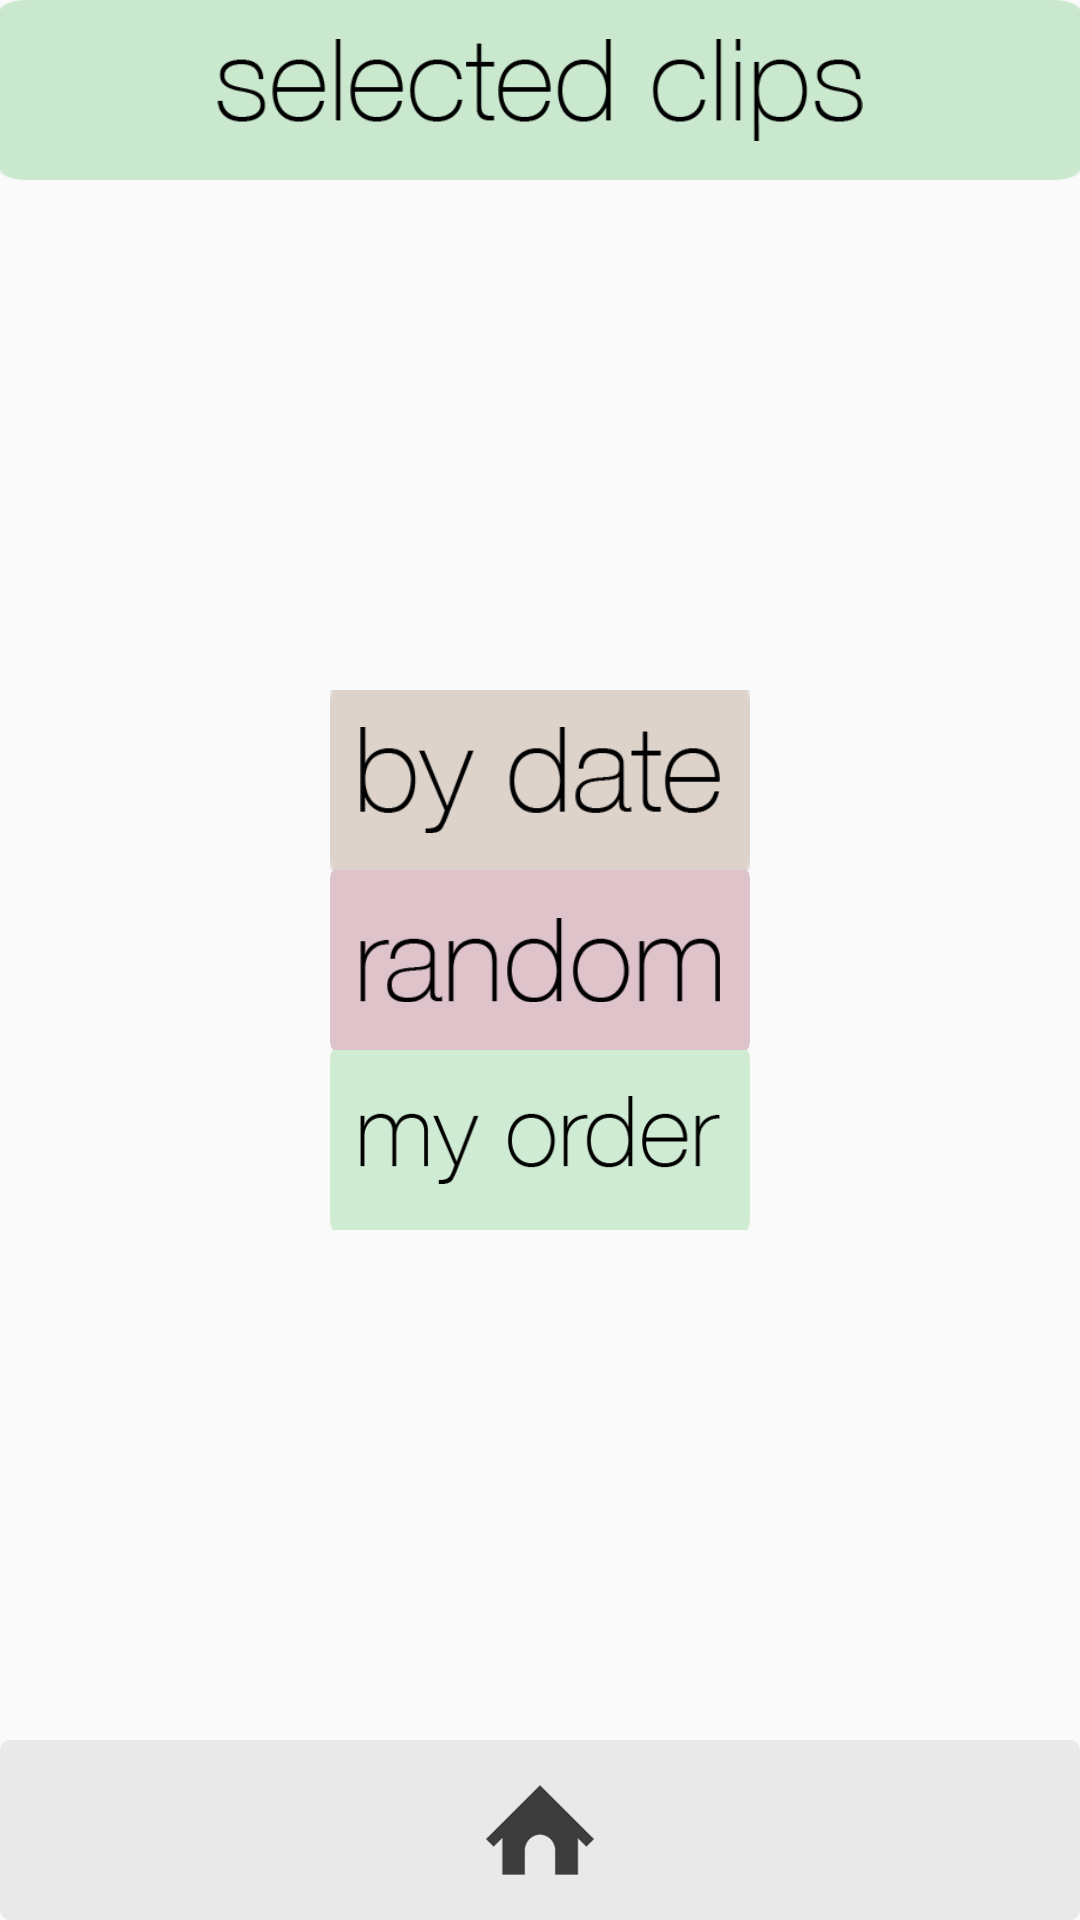

Android layout source for this screen:
<!-- AndroidManifest.xml: application theme AppTheme -->
<!-- res/layout/fragment_order_choosing.xml -->
<LinearLayout xmlns:android="http://schemas.android.com/apk/res/android"
    xmlns:tools="http://schemas.android.com/tools"
    android:layout_width="match_parent"
    android:layout_height="match_parent"
    android:orientation="vertical"
    tools:context="com.example.vidapp.vidapp.fragment.ReorderClipsFragment">

    <LinearLayout
        android:layout_width="match_parent"
        android:layout_height="60dp">

        <ImageView
            android:layout_width="0dp"
            android:layout_height="60dp"
            android:layout_weight="5"
            android:background="@drawable/start_back"
            android:padding="13dp"
            android:src="@drawable/selected_clips" />


    </LinearLayout>


    <LinearLayout
        android:layout_width="match_parent"
        android:layout_height="0dp"
        android:layout_weight="1"
        android:gravity="center"
        android:orientation="vertical">


        <ImageView
            android:id="@+id/button_date"
            android:layout_width="140dp"
            android:layout_height="60dp"
            android:background="@drawable/ba_date_back"
            android:padding="10dp"
            android:src="@drawable/by_date" />

        <ImageView
            android:id="@+id/button_random"
            android:layout_width="140dp"
            android:layout_height="60dp"
            android:background="@drawable/random_back"
            android:padding="10dp"
            android:src="@drawable/random" />

        <ImageView
            android:id="@+id/button_custom"
            android:layout_width="140dp"
            android:layout_height="60dp"
            android:background="@drawable/my_order_back"
            android:padding="10dp"
            android:src="@drawable/my_order" />


    </LinearLayout>


    <LinearLayout
        android:layout_width="match_parent"
        android:layout_height="60dp">

        <ImageView
            android:id="@+id/home_button"
            android:layout_width="0dp"
            android:layout_height="60dp"
            android:layout_weight="1"
            android:background="@drawable/chooseclips_back"
            android:padding="15dp"
            android:src="@drawable/home" />


    </LinearLayout>
</LinearLayout>
<!-- resources referenced by this layout -->
<resources>
  <!-- drawable ba_date_back: png bitmap (drawable, 247 bytes) -->
  <!-- drawable by_date: png bitmap (drawable, 3521 bytes) -->
  <!-- drawable chooseclips_back: png bitmap (drawable, 1555 bytes) -->
  <!-- drawable home: png bitmap (drawable, 2527 bytes) -->
  <!-- drawable my_order: png bitmap (drawable, 3590 bytes) -->
  <!-- drawable my_order_back: png bitmap (drawable, 1563 bytes) -->
  <!-- drawable random: png bitmap (drawable, 3105 bytes) -->
  <!-- drawable random_back: png bitmap (drawable, 1572 bytes) -->
  <!-- drawable selected_clips: png bitmap (drawable, 4334 bytes) -->
  <!-- drawable start_back: png bitmap (drawable, 1073 bytes) -->
  <style name="AppTheme" parent="Theme.AppCompat.Light.DarkActionBar">
          
          <item name="colorPrimary">@color/colorPrimary</item>
          <item name="colorPrimaryDark">@color/colorPrimaryDark</item>
          <item name="colorAccent">@color/colorPrimaryDark</item>
          <item name="android:navigationBarColor">@color/colorPrimaryDark</item>
      </style>
  <color name="colorPrimary">#3F51B5</color>
  <color name="colorPrimaryDark">#606060</color>
</resources>
